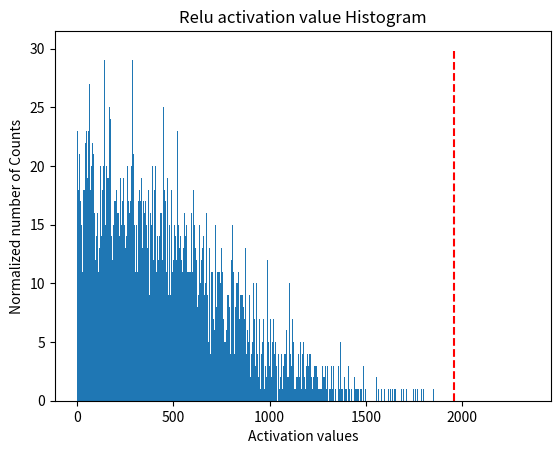

Write Python code to recreate this figure.
import random
import numpy as np
import matplotlib.pyplot as plt 
def generator_P(size):
    walk = []
    avg = random.uniform(3.000, 600.999)
    std = random.uniform(500.000, 1024.959)
    for _ in range(size):
        walk.append(random.gauss(avg, std)) 
    return walk

def smooth_distribution(p, eps=0.0001):
    is_zeros = (p == 0).astype(np.float32)
    is_nonzeros = (p != 0).astype(np.float32)
    n_zeros = is_zeros.sum()
    n_nonzeros = p.size - n_zeros
    if not n_nonzeros:
        raise ValueError('The discrete probability distribution is malformed. All entries are 0.')
    eps1 = eps * float(n_zeros) / float(n_nonzeros)
    assert eps1 < 1.0, 'n_zeros=%d, n_nonzeros=%d, eps1=%f' % (n_zeros, n_nonzeros, eps1)
    hist = p.astype(np.float32)
    hist += eps * is_zeros + (-eps1) * is_nonzeros
    assert (hist <= 0).sum() == 0
    return hist
 
import copy
import scipy.stats as stats
def threshold_distribution(distribution, target_bin=128):
    distribution = distribution[1:]
    length = distribution.size
    threshold_sum = sum(distribution[target_bin:])
    kl_divergence = np.zeros(length - target_bin)
    
    for threshold in range(target_bin, length):
        sliced_nd_hist = copy.deepcopy(distribution[:threshold])

        # generate reference distribution p
        p = sliced_nd_hist.copy()
        p[threshold - 1] += threshold_sum
        threshold_sum = threshold_sum - distribution[threshold]

        # is_nonzeros[k] indicates whether hist[k] is nonzero
        is_nonzeros = (p != 0).astype(np.int64)
        
        quantized_bins = np.zeros(target_bin, dtype=np.int64)
        # calculate how many bins should be merged to generate 
        # quantized distribution q
        num_merged_bins = sliced_nd_hist.size // target_bin

        # merge hist into num_quantized_bins bins
        for j in range(target_bin):
            start = j * num_merged_bins
            stop = start + num_merged_bins
            quantized_bins[j] = sliced_nd_hist[start:stop].sum()
        quantized_bins[-1] += sliced_nd_hist[target_bin * num_merged_bins:].sum()

        # expand quantized_bins into p.size bins
        q = np.zeros(sliced_nd_hist.size, dtype=np.float64)
        for j in range(target_bin):
            start = j * num_merged_bins
            if j == target_bin - 1:
                stop = -1
            else:
                stop = start + num_merged_bins
            norm = is_nonzeros[start:stop].sum()
            if norm != 0:
                q[start:stop] = float(quantized_bins[j]) / float(norm)
        
        p = smooth_distribution(p)
        q = smooth_distribution(q)

        # calculate kl_divergence between q and p
        kl_divergence[threshold - target_bin] = stats.entropy(p, q)

    min_kl_divergence = np.argmin(kl_divergence)
    threshold_value = min_kl_divergence + target_bin

    return threshold_value

if __name__ == '__main__':
 
    size = 20480
    P = generator_P(size)
    P = np.array(P)
    P = P[P>0]
    print("最大的激活值", max(np.absolute(P)))

    hist, bins = np.histogram(P, bins =2048)  
    threshold = threshold_distribution(hist, target_bin=128)
    print("threshold 所在组:", threshold)
    print("threshold 所在组的区间范围:", bins[threshold])
    # 分成split_zie组, density表示是否要normed
    plt.title("Relu activation value Histogram")
    plt.xlabel("Activation values")
    plt.ylabel("Normalized number of Counts")
    plt.hist(P, bins=2047)
    plt.vlines(bins[threshold], 0, 30, colors = "r", linestyles = "dashed")
    plt.show()